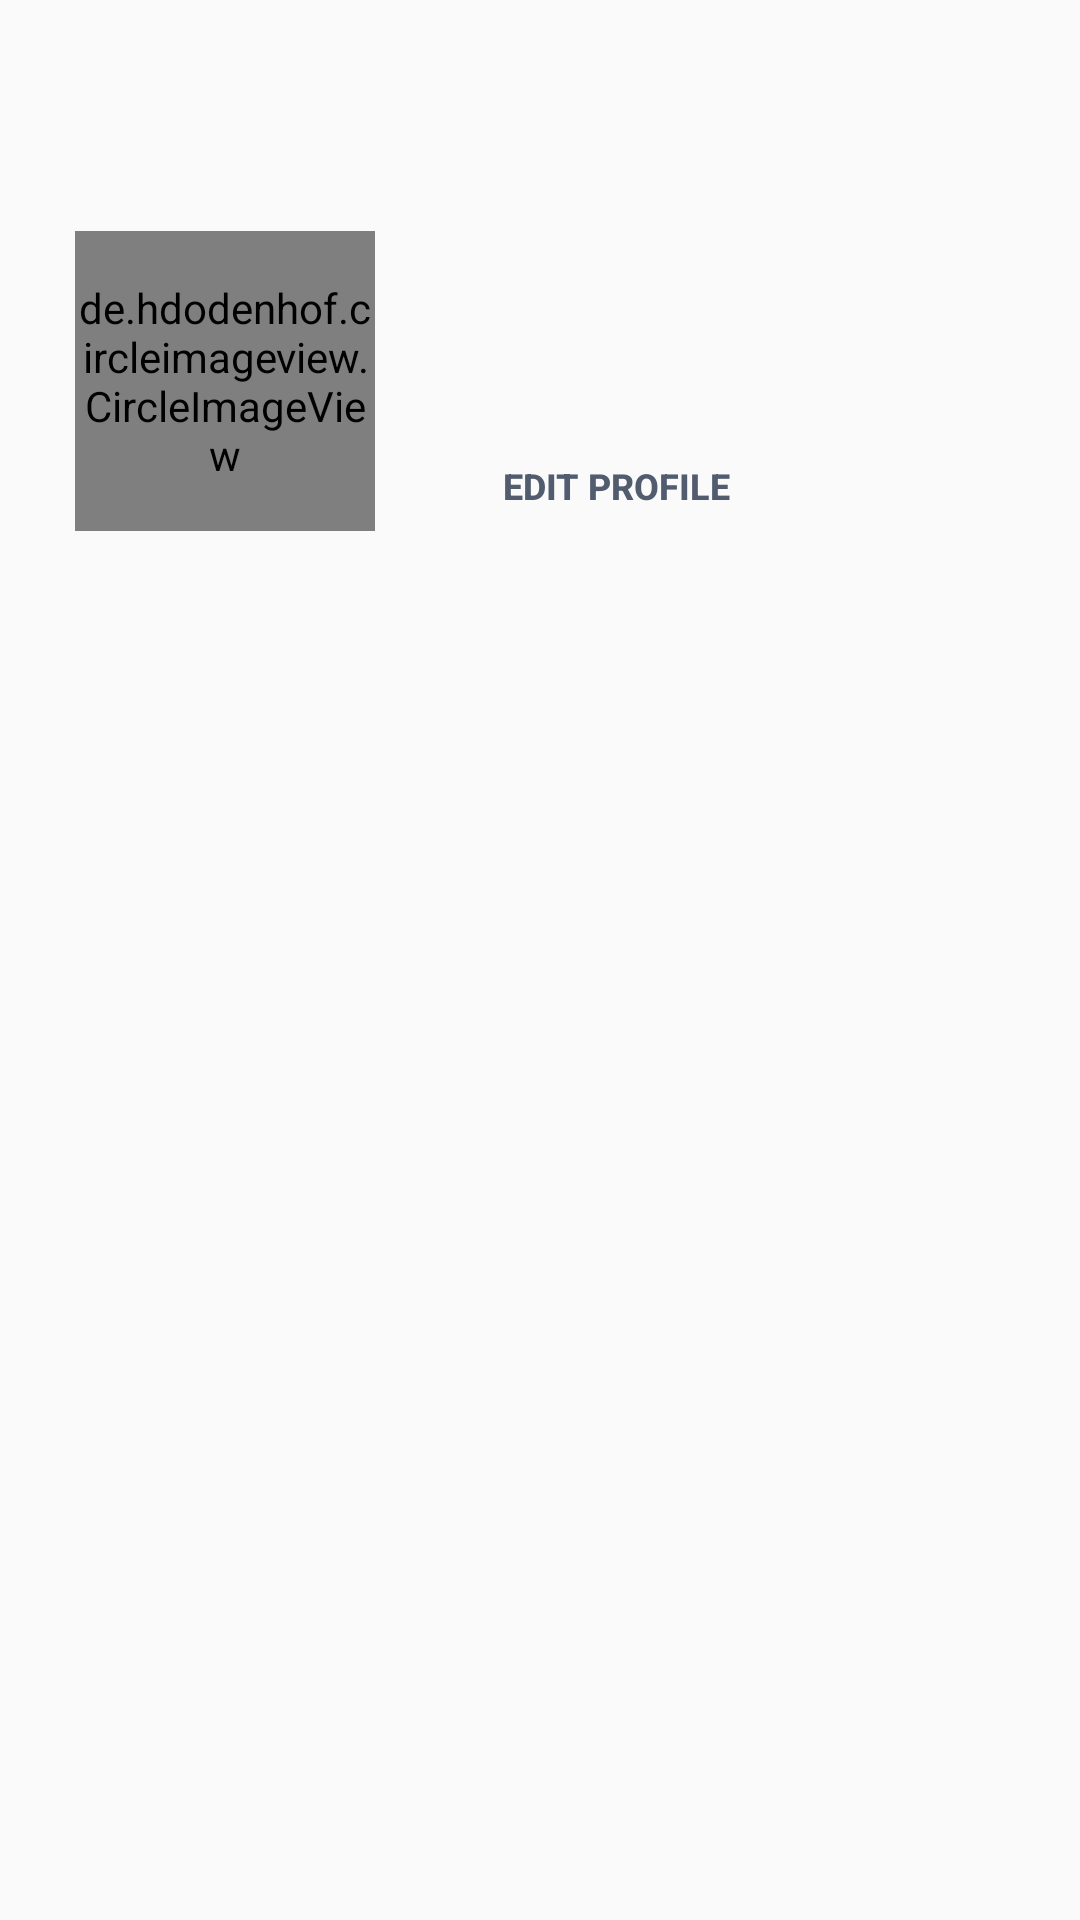

Here is an Android app screen rendered from its layout file. Give the layout XML and the strings, colors and styles it references.
<!-- AndroidManifest.xml: application theme Theme.BriKotlin -->
<!-- res/layout/fragment_profile.xml -->
<?xml version="1.0" encoding="utf-8"?>
<layout xmlns:android="http://schemas.android.com/apk/res/android"
    xmlns:app="http://schemas.android.com/apk/res-auto"
    xmlns:tools="http://schemas.android.com/tools">

    <data>
        <variable
            name="model"
            type="com.example.brikotlin.domain.model.loginresponse.UserData" />
    </data>

    <androidx.constraintlayout.widget.ConstraintLayout
        android:layout_width="match_parent"
        android:layout_height="match_parent"
        tools:context=".ui.profile.ProfileFragment">

    <de.hdodenhof.circleimageview.CircleImageView
        android:id="@+id/profile_image"
        android:layout_width="100dp"
        android:layout_height="100dp"
        app:civ_border_width="50dp"
        android:layout_marginTop="77dp"
        android:layout_marginLeft="25dp"
        app:layout_constraintTop_toTopOf="parent"
        app:layout_constraintStart_toStartOf="parent"/>

        <TextView
            android:id="@+id/profile_name"
            android:layout_width="wrap_content"
            android:layout_height="40dp"
            android:layout_toRightOf="@id/profile_image"
            android:text="@{model.name}"
            android:textStyle="bold"
            android:textColor="@color/app_text_color"
            android:textSize="30dp"
            android:layout_marginTop="74dp"
            android:layout_marginLeft="20dp"
            app:layout_constraintLeft_toRightOf="@id/profile_image"
            app:layout_constraintTop_toTopOf="parent"/>
        <TextView
            android:id="@+id/profile_email"
            android:layout_width="wrap_content"
            android:layout_height="20dp"
            android:text="@{model.code}"
            android:layout_toRightOf="@id/profile_image"
            android:layout_below="@id/profile_name"
            android:textColor="@color/app_text_color"
            android:textSize="15dp"
            android:layout_marginLeft="20dp"
            android:layout_marginTop="2dp"
            app:layout_constraintLeft_toRightOf="@id/profile_image"
            app:layout_constraintTop_toBottomOf="@id/profile_name"/>
        <Button
            android:layout_width="121dp"
            android:layout_height="30dp"
            android:layout_toRightOf="@id/profile_image"
            android:layout_below="@id/profile_email"
            android:layout_marginLeft="20dp"
            android:layout_marginTop="11dp"
            android:text="EDIT PROFILE"
            android:textSize="12dp"
            android:textColor="@color/app_text_color"
            android:textStyle="bold"
            android:background="@drawable/profile_btn_bg"
            app:layout_constraintLeft_toRightOf="@id/profile_image"
            app:layout_constraintTop_toBottomOf="@id/profile_email"
            />

    </androidx.constraintlayout.widget.ConstraintLayout>
</layout>
<!-- resources referenced by this layout -->
<resources>
  <color name="app_text_color">#515C6F</color>
  <style name="Theme.BriKotlin" parent="Theme.AppCompat.Light.NoActionBar">
          
          <item name="colorPrimary">@color/purple_500</item>
          <item name="colorPrimaryVariant">@color/purple_700</item>
          <item name="colorOnPrimary">@color/white</item>
          
          <item name="colorSecondary">@color/teal_200</item>
          <item name="colorSecondaryVariant">@color/teal_700</item>
          <item name="colorOnSecondary">@color/black</item>
          
          <item name="android:statusBarColor" tools:targetApi="l">?attr/colorPrimaryVariant</item>
          
      </style>
  <color name="purple_500">#FF6200EE</color>
  <color name="purple_700">#F5F6F8</color>
  <color name="white">#FFFFFFFF</color>
  <color name="teal_200">#FF03DAC5</color>
  <color name="teal_700">#FF018786</color>
  <color name="black">#FF000000</color>
</resources>
